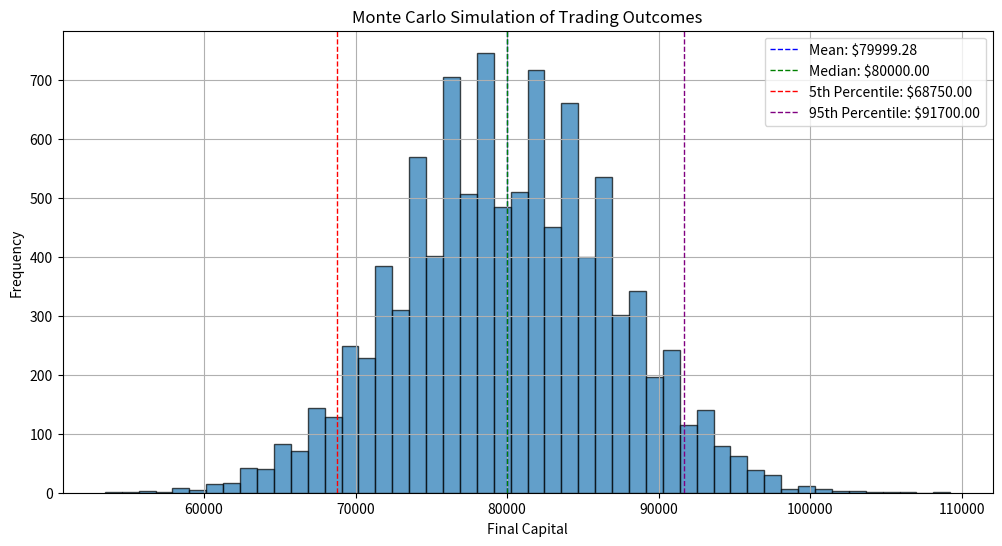

Write the Python code that produced this figure.
import numpy as np
import matplotlib.pyplot as plt

# Parameters
initial_capital = 10000
win_rate = 0.60
average_win = 250
average_loss = 200
num_trades = 1000
num_simulations = 10000

# Function to run a single simulation
def run_simulation():
    capital = initial_capital
    for _ in range(num_trades):
        if np.random.rand() < win_rate:
            capital += average_win
        else:
            capital -= average_loss
    return capital

# Running multiple simulations
final_capitals = [run_simulation() for _ in range(num_simulations)]

# Plotting the results
plt.figure(figsize=(12, 6))
plt.hist(final_capitals, bins=50, edgecolor='black', alpha=0.7)
plt.title('Monte Carlo Simulation of Trading Outcomes')
plt.xlabel('Final Capital')
plt.ylabel('Frequency')

# Adding mean, median, and percentiles
mean_final_capital = np.mean(final_capitals)
median_final_capital = np.median(final_capitals)
percentile_5 = np.percentile(final_capitals, 5)
percentile_95 = np.percentile(final_capitals, 95)

plt.axvline(mean_final_capital, color='blue', linestyle='dashed', linewidth=1, label=f'Mean: ${mean_final_capital:.2f}')
plt.axvline(median_final_capital, color='green', linestyle='dashed', linewidth=1, label=f'Median: ${median_final_capital:.2f}')
plt.axvline(percentile_5, color='red', linestyle='dashed', linewidth=1, label=f'5th Percentile: ${percentile_5:.2f}')
plt.axvline(percentile_95, color='purple', linestyle='dashed', linewidth=1, label=f'95th Percentile: ${percentile_95:.2f}')

plt.legend()
plt.grid(True)
plt.show()

# Detailed summary statistics
print(f"Mean final capital: ${mean_final_capital:.2f}")
print(f"Median final capital: ${median_final_capital:.2f}")
print(f"5th percentile final capital: ${percentile_5:.2f}")
print(f"95th percentile final capital: ${percentile_95:.2f}")
print(f"Standard deviation of final capital: ${np.std(final_capitals):.2f}")
print(f"Minimum final capital: ${np.min(final_capitals):.2f}")
print(f"Maximum final capital: ${np.max(final_capitals):.2f}")
